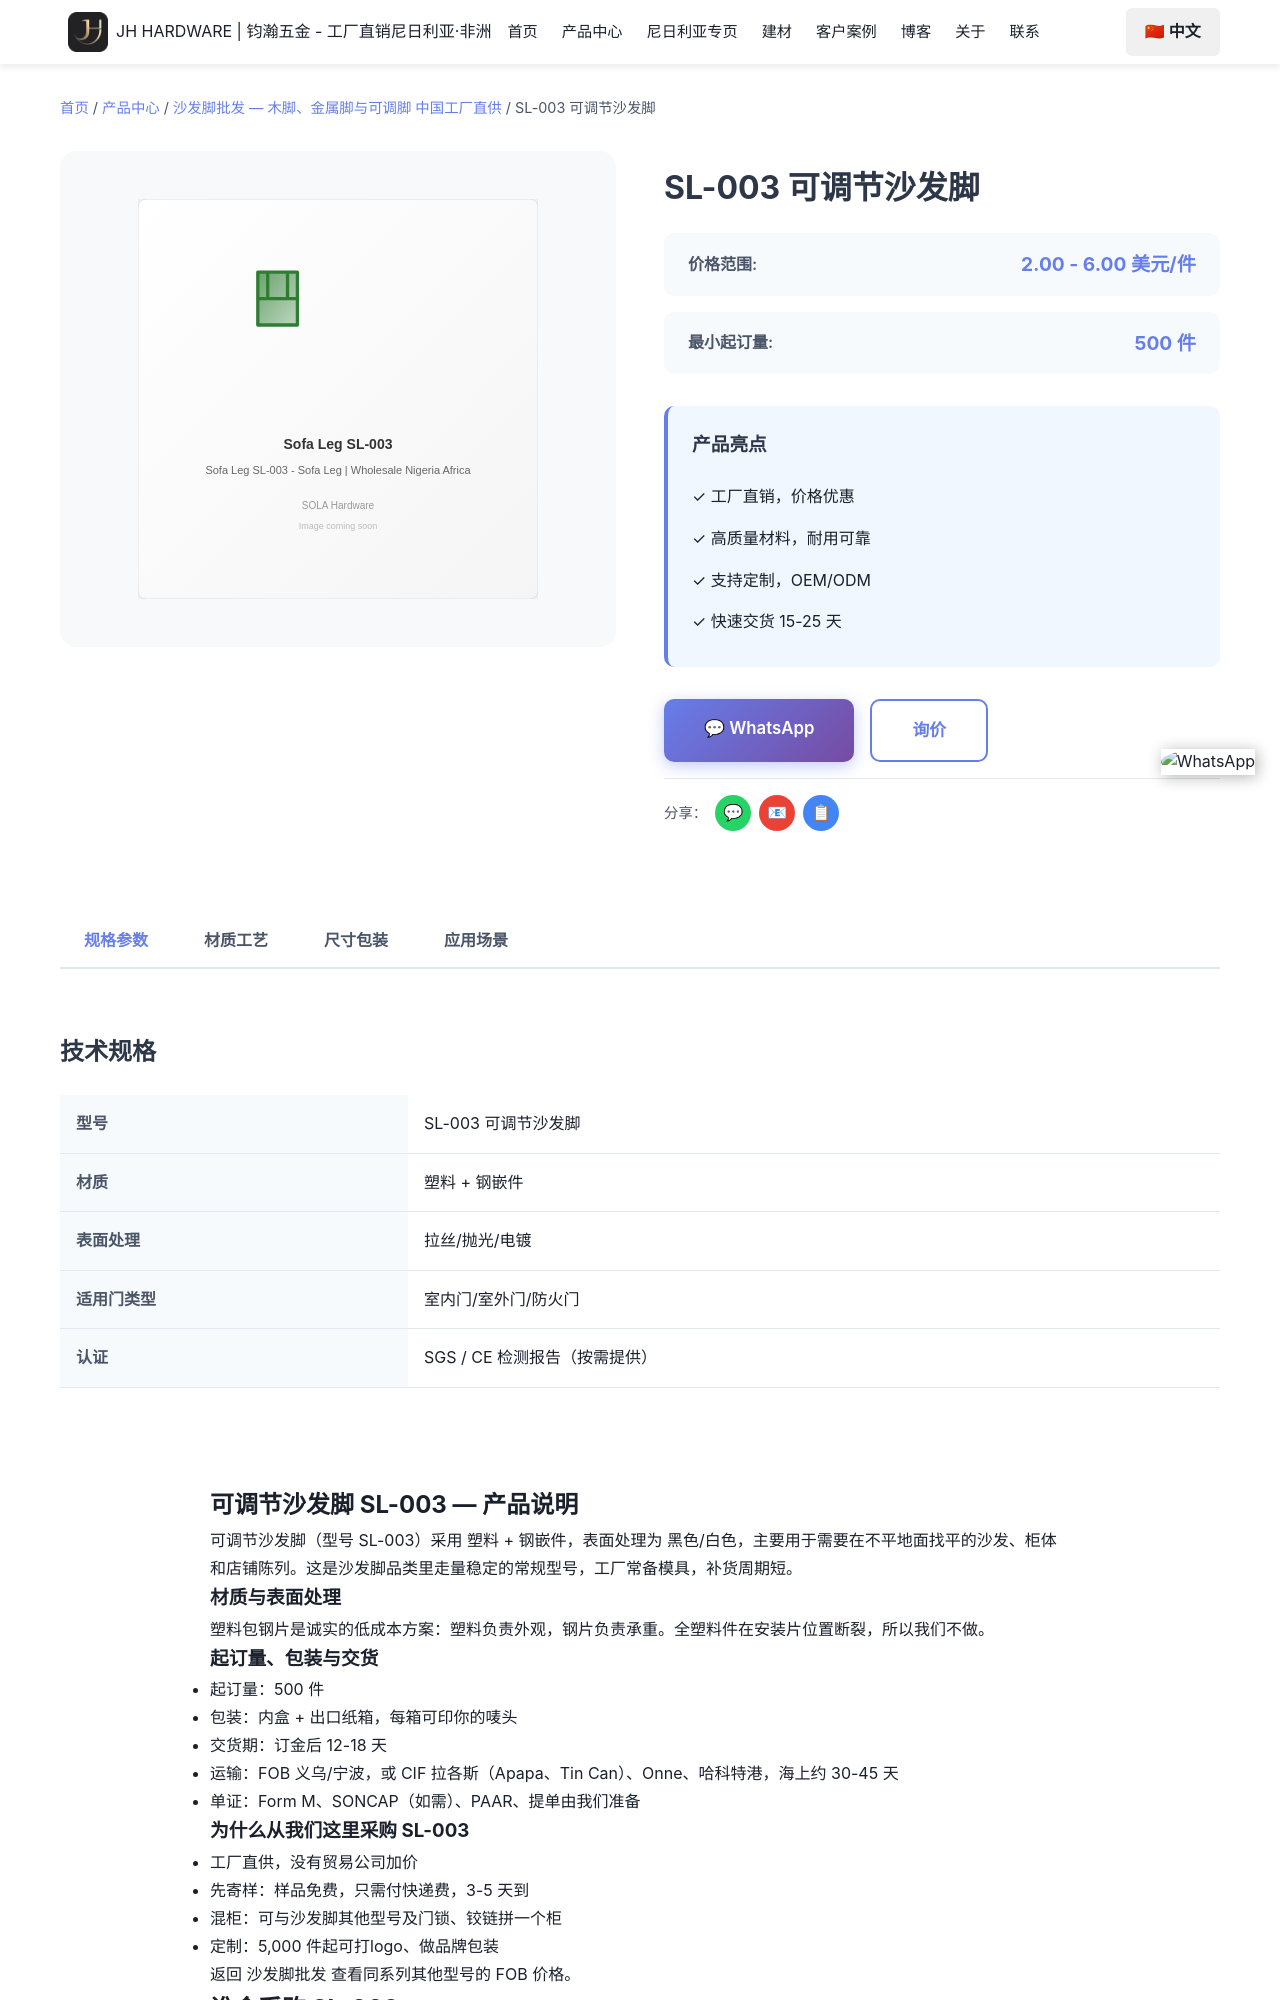

repository: Tommy9959/tommy-hardware-cn · page: zh/products/sofa-legs/sl-003/index.html · generator: jekyll

---
product_name: 可调节沙发脚 SL-003
price_range: 2.00 - 6.00 美元/件
moq: 500 件
material: 塑料 + 钢嵌件
finish: 黑色/白色
application: 需要在不平地面找平的沙发、柜体和店铺陈列
lead_time: 12-18 天
features:
- 工厂常备模具，SL-003 可直接下单
- 塑料 + 钢嵌件 材质，黑色/白色
- 起订 500 件，可混装
- 免费样品，3-5 天快递
- 可印唛头与品牌包装
specifications:
- 型号：SL-003
- 品名：可调节沙发脚
- 材质：塑料 + 钢嵌件
- 表面处理：黑色/白色
- 起订量：500 件
- 交货期：12-18 天
tags:
- 可调节沙发脚
- sl-003
- 沙发脚
- 沙发脚批发
- 塑料 + 钢嵌件
image: /images/products/sofa-legs/sl-003.svg
seotitle: "SL-003 可调节沙发脚批发 $2.00-6.00/件"
title: "SL-003 可调节沙发脚"
description: "SL-003可调节沙发脚批发，塑料 + 钢嵌件，黑色/白色，FOB义乌$2.00-6.00/件，500件起订，12-18天出货，可混柜发尼日利亚。"
faqs:
  - question: "SL-003 的批发价是多少？"
    answer: "FOB 义乌 2.00 - 6.00 美元/件。价格随数量、表面处理（黑色/白色）与包装方式浮动；可以和其他型号混进同一个
